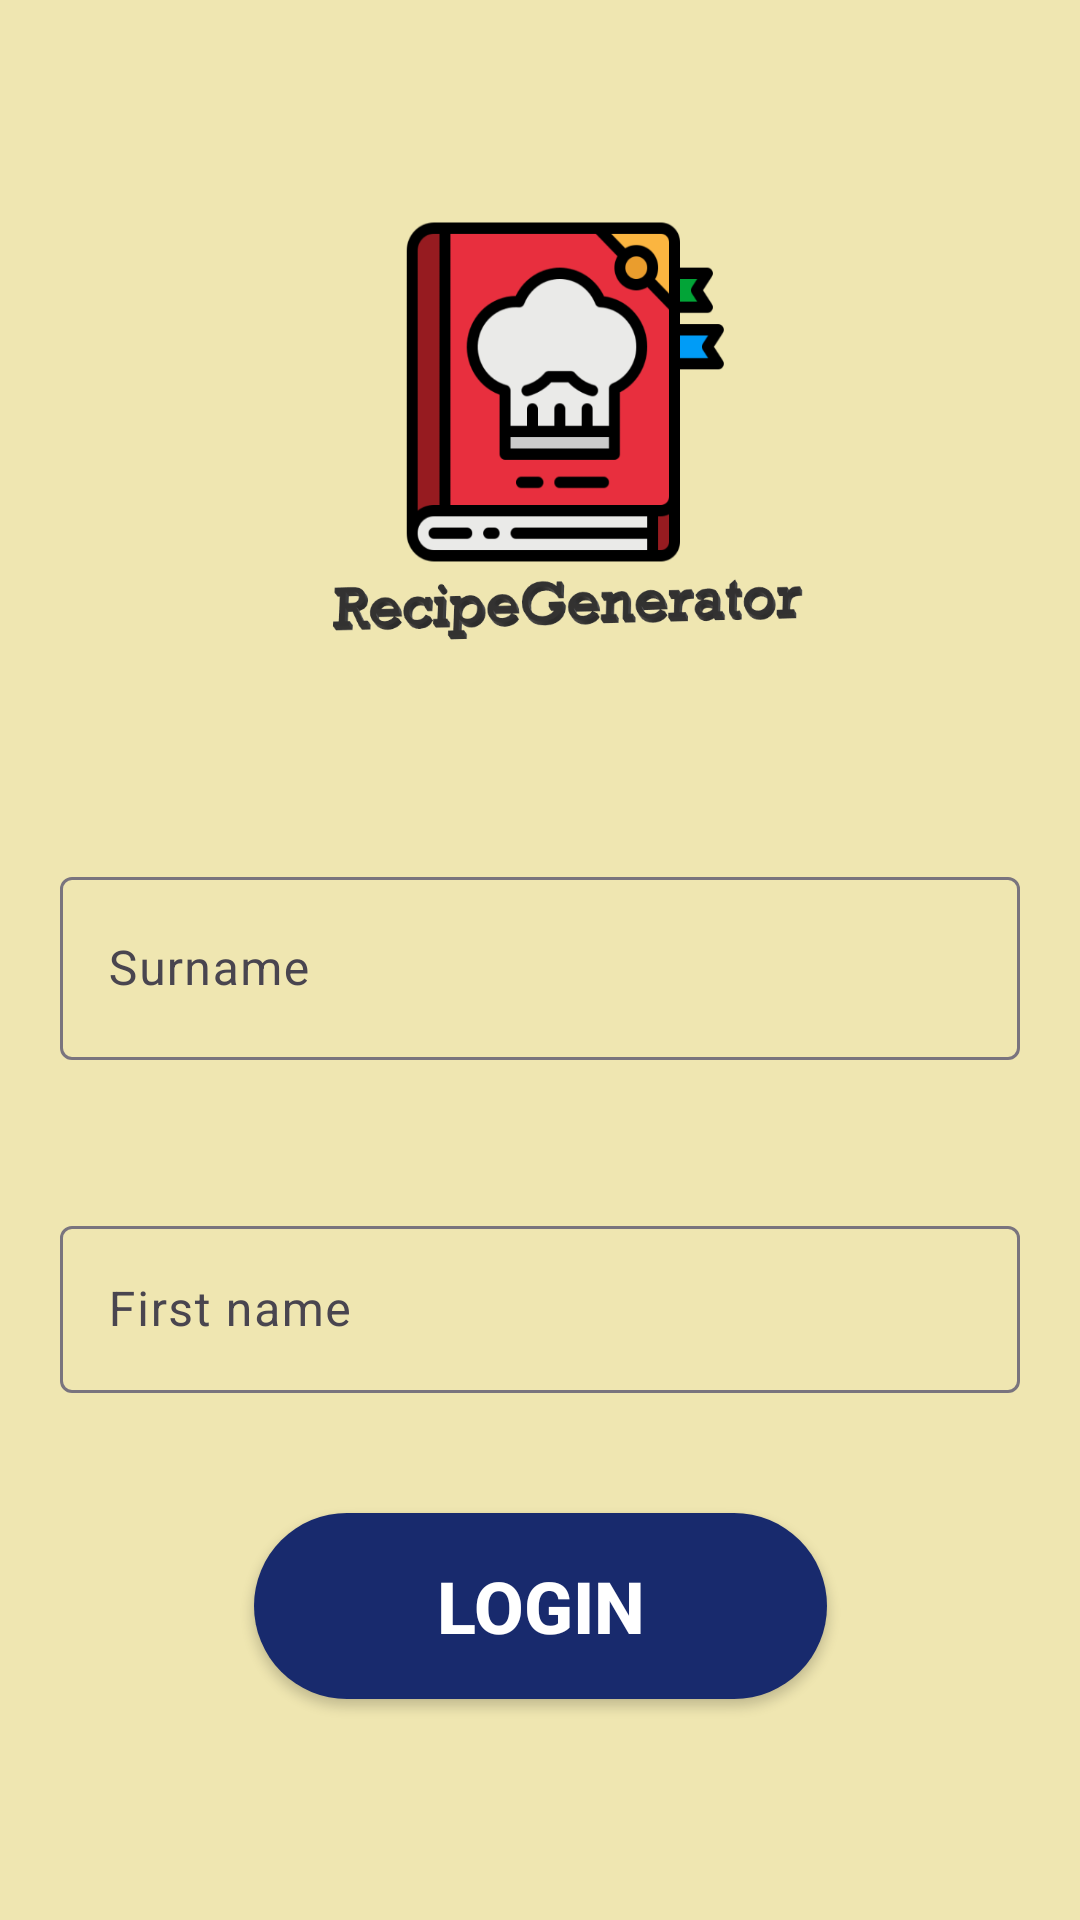

The Android layout XML behind this screen, and the referenced resources:
<!-- AndroidManifest.xml: application theme Theme.ProjetAndroid_Recettes -->
<!-- res/layout/activity_main.xml -->
<?xml version="1.0" encoding="utf-8"?>
<androidx.constraintlayout.widget.ConstraintLayout xmlns:android="http://schemas.android.com/apk/res/android"
    xmlns:app="http://schemas.android.com/apk/res-auto"
    xmlns:tools="http://schemas.android.com/tools"
    android:layout_width="match_parent"
    android:layout_height="match_parent"
    android:background="@color/bg_color"
    tools:context=".MainActivity">

    <com.google.android.material.textfield.TextInputLayout
        android:id="@+id/textInputLayout"
        android:layout_width="320dp"
        android:layout_height="wrap_content"
        android:layout_marginStart="1dp"
        android:layout_marginTop="50dp"
        android:layout_marginEnd="1dp"
        app:layout_constraintEnd_toEndOf="parent"
        app:layout_constraintStart_toStartOf="parent"
        app:layout_constraintTop_toBottomOf="@+id/Usericon">

        <com.google.android.material.textfield.TextInputEditText
            android:id="@+id/SurnameUser"
            android:layout_width="match_parent"
            android:layout_height="61dp"
            android:hint="@string/SurnameUser"
            tools:ignore="TextContrastCheck" />
    </com.google.android.material.textfield.TextInputLayout>

    <com.google.android.material.textfield.TextInputLayout
        android:id="@+id/textInputLayout3"
        android:layout_width="320dp"
        android:layout_height="wrap_content"
        android:layout_marginStart="1dp"
        android:layout_marginTop="50dp"
        android:layout_marginEnd="1dp"
        app:layout_constraintEnd_toEndOf="parent"
        app:layout_constraintStart_toStartOf="parent"
        app:layout_constraintTop_toBottomOf="@+id/textInputLayout">

        <com.google.android.material.textfield.TextInputEditText
            android:id="@+id/FirstnameUser"
            android:layout_width="match_parent"
            android:layout_height="wrap_content"
            android:hint="@string/FirstnameUser"
            tools:ignore="TextContrastCheck" />
    </com.google.android.material.textfield.TextInputLayout>

    <androidx.appcompat.widget.AppCompatButton
        android:id="@+id/btnConnexion"
        android:layout_width="191dp"
        android:layout_height="62dp"
        android:layout_marginStart="110dp"
        android:layout_marginTop="40dp"
        android:layout_marginEnd="110dp"
        android:onClick="connection"
        android:text="@string/btnConnexion"
        app:layout_constraintEnd_toEndOf="parent"
        app:layout_constraintStart_toStartOf="parent"
        app:layout_constraintTop_toBottomOf="@+id/textInputLayout3"
        style="@style/btnBF"/>

    <ImageView
        android:id="@+id/Usericon"
        android:layout_width="268dp"
        android:layout_height="167dp"
        android:layout_marginTop="70dp"
        app:layout_constraintBottom_toTopOf="@+id/textInputLayout"
        app:layout_constraintEnd_toEndOf="parent"
        app:layout_constraintHorizontal_bias="0.498"
        app:layout_constraintStart_toStartOf="parent"
        app:layout_constraintTop_toTopOf="parent"
        app:layout_constraintVertical_bias="0.688"
        app:srcCompat="@drawable/sans_titre"
        tools:ignore="ContentDescription" />
</androidx.constraintlayout.widget.ConstraintLayout>
<!-- resources referenced by this layout -->
<resources>
  <color name="bg_color">#EFE6B1</color>
  <!-- drawable sans_titre: png bitmap (drawable, 62381 bytes) -->
  <string name="FirstnameUser">First name</string>
  <string name="SurnameUser">Surname</string>
  <string name="btnConnexion">LogIN</string>
  <style name="btnBF" parent="TextAppearance.AppCompat.Button">
          <item name="android:background">@drawable/btn_bg_blue_f</item>
          <item name="android:textColor">@color/white</item>
          <item name="android:textSize">24sp</item>
          <item name="android:textStyle">bold</item>
      </style>
  <style name="Theme.ProjetAndroid_Recettes" parent="Base.Theme.ProjetAndroid_Recettes" />
  <!-- drawable btn_bg_blue_f (drawable) -->
  <?xml version="1.0" encoding="utf-8"?>
  <selector xmlns:android="http://schemas.android.com/apk/res/android">
      <item android:drawable="@drawable/bg_blue_f_hover" android:state_pressed="true" />
      <item android:drawable="@drawable/bg_blue_f" android:state_pressed="false" />
  </selector>
  <color name="white">#FFFFFF</color>
  <style name="Base.Theme.ProjetAndroid_Recettes" parent="Theme.Material3.DayNight.NoActionBar">
          
          
      </style>
  <!-- drawable bg_blue_f_hover (drawable) -->
  <?xml version="1.0" encoding="utf-8"?>
  <selector xmlns:android="http://schemas.android.com/apk/res/android">
      <item>
          <shape android:shape="rectangle">
              <corners android:radius="50dp" />
              <solid android:color="@color/bg_primary_hover" />
          </shape>
      </item>
  </selector>
  <!-- drawable bg_blue_f (drawable) -->
  <?xml version="1.0" encoding="utf-8"?>
  <selector xmlns:android="http://schemas.android.com/apk/res/android">
      <item>
          <shape android:shape="rectangle">
              <corners android:radius="50dp" />
              <solid android:color="@color/bg_primary" />
          </shape>
      </item>
  </selector>
  <color name="bg_primary_hover">#081957</color>
  <color name="bg_primary">#182a6d</color>
</resources>
